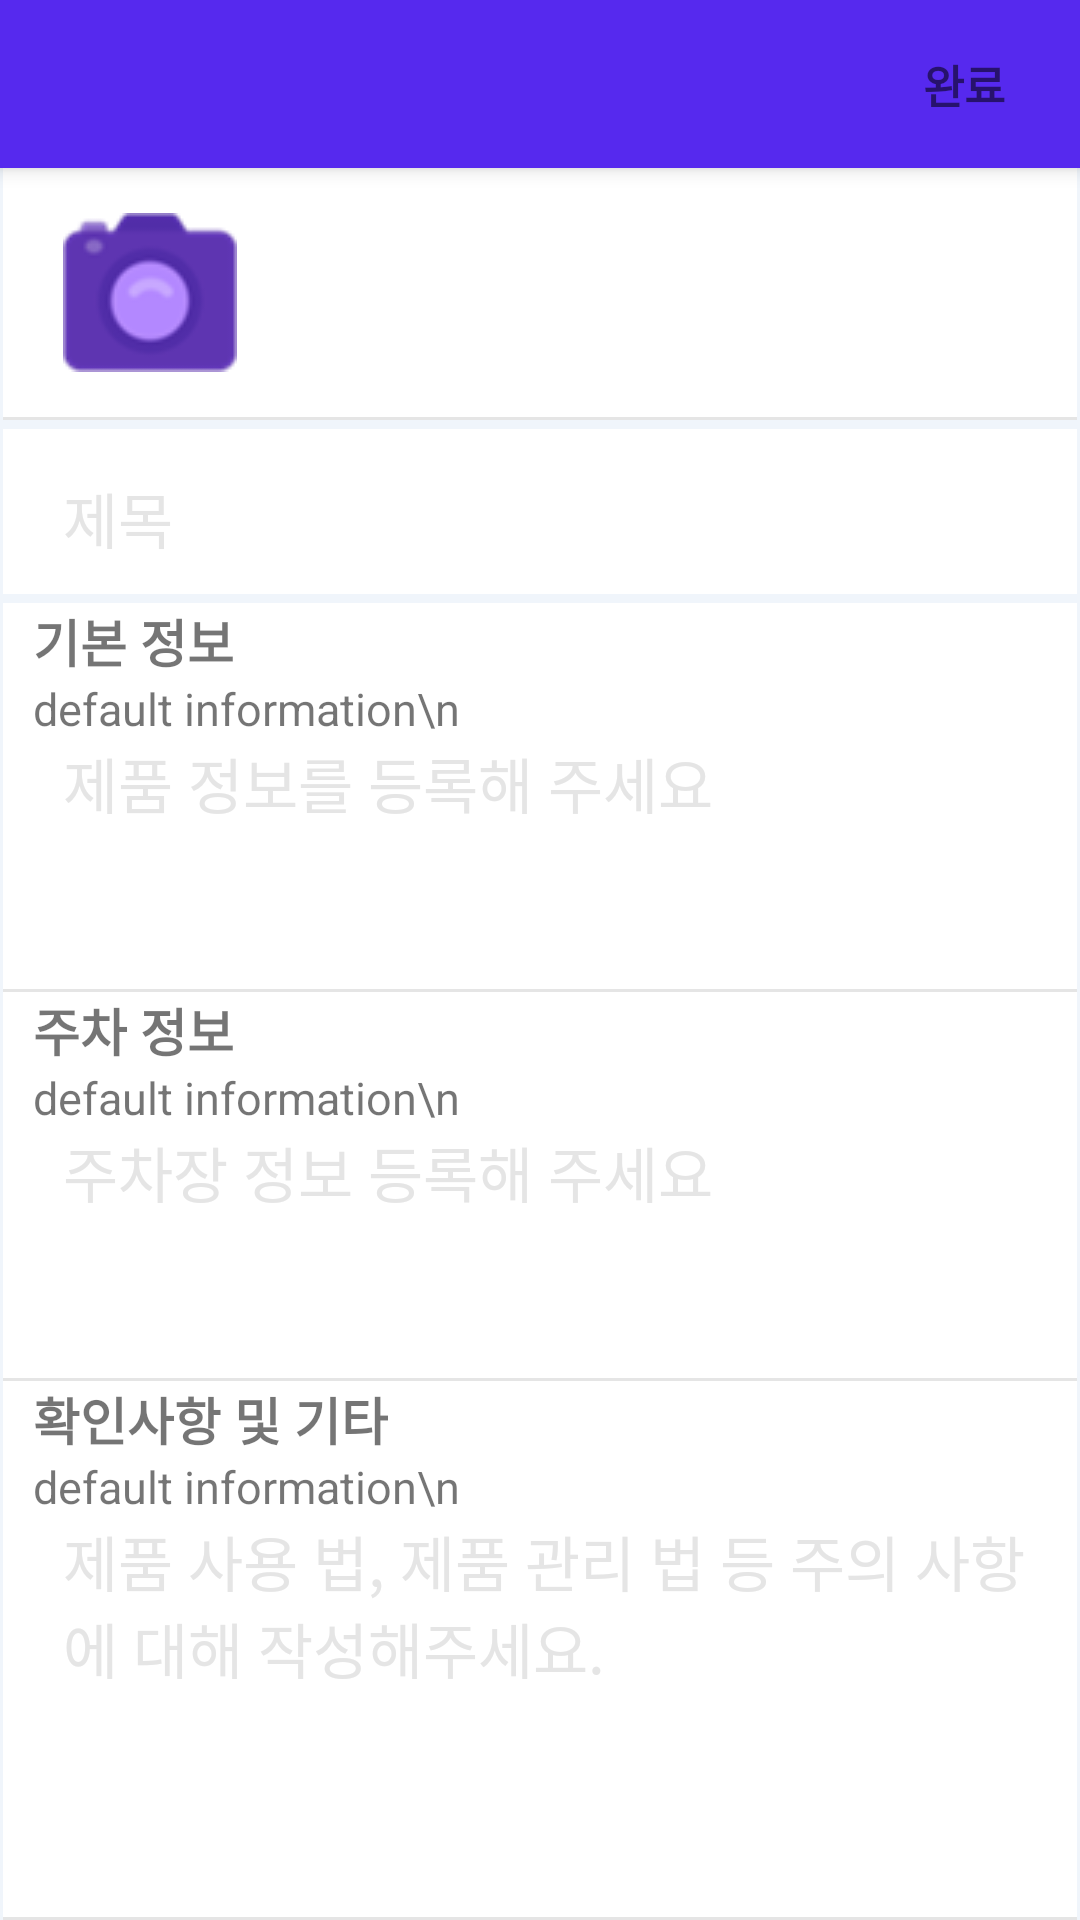

The Android layout XML behind this screen, and the referenced resources:
<!-- AndroidManifest.xml: application theme AppTheme -->
<!-- res/layout/register_layout.xml -->
<?xml version="1.0" encoding="utf-8"?>
<LinearLayout xmlns:android="http://schemas.android.com/apk/res/android"
    android:layout_width="match_parent"
    android:layout_height="match_parent"
    xmlns:app="http://schemas.android.com/apk/res-auto"
    android:background="#F0F5FB">

    <LinearLayout
        android:layout_width="fill_parent"
        android:layout_height="wrap_content"
        android:orientation="vertical">

        <androidx.appcompat.widget.Toolbar
            android:id="@+id/toolbar"
            android:layout_width="match_parent"
            android:layout_height="?attr/actionBarSize"
            android:background="@color/color_purple2"
            android:elevation="4dp"
            android:theme="@style/ThemeOverlay.AppCompat.ActionBar"
            app:popupTheme="@style/ThemeOverlay.AppCompat.Light" >

            <LinearLayout
                android:layout_width="wrap_content"
                android:layout_height="wrap_content"
                android:layout_gravity="right"
                android:paddingRight="15dp"
                android:layout_alignParentRight="true">
                <LinearLayout
                    android:layout_width="match_parent"
                    android:layout_height="match_parent"
                    android:orientation="horizontal"
                    >

                    <TextView
                        android:layout_width="wrap_content"
                        android:layout_height="wrap_content"
                        android:text="완료"
                        android:paddingLeft="10dp"
                        android:paddingRight="10dp"
                        app:fontFamily="sans-serif-black"
                        android:textSize="15sp">
                    </TextView>

                </LinearLayout>
            </LinearLayout>

        </androidx.appcompat.widget.Toolbar>

        <LinearLayout
            android:layout_width="match_parent"
            android:layout_height="match_parent"
            android:paddingLeft="1dp"
            android:paddingRight="1dp"
            android:id="@+id/map_mainActivity"
            android:layout_below="@id/line_0"
            android:orientation="vertical">


            <LinearLayout
                android:layout_width="match_parent"
                android:layout_height="wrap_content"
                android:background="@color/color_White"
                android:orientation="vertical">

                <RelativeLayout
                    android:layout_width="wrap_content"
                    android:layout_height="wrap_content"
                    android:layout_marginTop="15dp"
                    android:layout_marginBottom="15dp"
                    android:orientation="vertical">

                    <ImageView
                        android:id="@+id/r1"
                        android:layout_width="wrap_content"
                        android:layout_height="wrap_content"
                        android:layout_marginLeft="20dp"
                        android:src="@drawable/cam_icon"></ImageView>
                    

                </RelativeLayout>

                <View
                    android:layout_width="match_parent"
                    android:layout_height="1dp"
                    android:background="@color/color_whiteGray1" />
            </LinearLayout>

            <LinearLayout
                android:layout_width="match_parent"
                android:layout_height="match_parent"
                android:orientation="vertical"
                android:layout_marginTop="3dp"
                android:background="@color/color_White">

                <EditText
                    android:layout_marginLeft="20dp"
                    android:layout_width="wrap_content"
                    android:layout_height="40dp"
                    android:layout_marginTop="15dp"
                    android:layout_weight="1"
                    android:ems="15"
                    android:gravity="left"
                    android:hint="제목"
                    android:inputType="textPersonName"
                    android:textSize="20sp"
                    android:background="@null"
                    android:textColorHint="@color/color_whiteGray1" />

            </LinearLayout>

            <LinearLayout
                android:layout_width="match_parent"
                android:layout_height="match_parent"
                android:orientation="vertical"
                android:layout_marginTop="3dp"
                android:background="@color/color_White">

                <TextView
                    android:id="@+id/office_info_txt1"
                    android:layout_width="wrap_content"
                    android:layout_height="wrap_content"
                    android:text="기본 정보"
                    android:paddingLeft="10dp"
                    android:paddingRight="10dp"
                    app:fontFamily="sans-serif-black"
                    android:textSize="17sp">
                </TextView>

                <TextView
                    android:id="@+id/office_info_sub1_txt"
                    android:layout_width="wrap_content"
                    android:layout_height="wrap_content"
                    android:text="default information\n"
                    android:paddingLeft="10dp"
                    android:paddingRight="10dp"
                    android:textSize="15sp">
                </TextView>

                <EditText
                    android:layout_marginLeft="20dp"
                    android:layout_width="wrap_content"
                    android:layout_height="100dp"
                    android:layout_weight="1"
                    android:ems="15"
                    android:gravity="left"
                    android:hint="제품 정보를 등록해 주세요"
                    android:inputType="textPersonName"
                    android:textSize="20sp"
                    android:background="@null"
                    android:textColorHint="@color/color_whiteGray1" />

                <View
                    android:layout_width="match_parent"
                    android:layout_height="1dp"
                    android:background="@color/color_whiteGray1" />

                <TextView
                    android:id="@+id/office_info_txt2"
                    android:layout_width="wrap_content"
                    android:layout_height="wrap_content"
                    android:text="주차 정보"
                    android:paddingLeft="10dp"
                    android:paddingRight="10dp"
                    app:fontFamily="sans-serif-black"
                    android:textSize="17sp">
                </TextView>

                <TextView
                    android:id="@+id/office_info_sub2_txt"
                    android:layout_width="wrap_content"
                    android:layout_height="wrap_content"
                    android:text="default information\n"
                    android:paddingLeft="10dp"
                    android:paddingRight="10dp"
                    android:textSize="15sp">
                </TextView>

                <EditText
                    android:layout_marginLeft="20dp"
                    android:layout_width="wrap_content"
                    android:layout_height="100dp"
                    android:layout_weight="1"
                    android:ems="15"
                    android:gravity="left"
                    android:hint="주차장 정보 등록해 주세요"
                    android:inputType="textPersonName"
                    android:textSize="20sp"
                    android:background="@null"
                    android:textColorHint="@color/color_whiteGray1" />

                <View
                    android:layout_width="match_parent"
                    android:layout_height="1dp"
                    android:background="@color/color_whiteGray1" />

                <TextView
                    android:id="@+id/office_info_txt3"
                    android:layout_width="wrap_content"
                    android:layout_height="wrap_content"
                    android:text="확인사항 및 기타"
                    android:paddingLeft="10dp"
                    android:paddingRight="10dp"
                    app:fontFamily="sans-serif-black"
                    android:textSize="17sp">
                </TextView>

                <TextView
                    android:id="@+id/office_info_sub3_txt"
                    android:layout_width="wrap_content"
                    android:layout_height="wrap_content"
                    android:text="default information\n"
                    android:paddingLeft="10dp"
                    android:paddingRight="10dp"
                    android:textSize="15sp">
                </TextView>

                <EditText
                    android:layout_marginLeft="20dp"
                    android:layout_width="wrap_content"
                    android:layout_height="150dp"
                    android:layout_weight="1"
                    android:lines="8"
                    android:ems="15"
                    android:gravity="left"
                    android:hint="제품 사용 법, 제품 관리 법 등 주의 사항에 대해 작성해주세요."
                    android:inputType="textMultiLine"
                    android:textSize="20sp"
                    android:background="@null"
                    android:textColorHint="@color/color_whiteGray1" />

                <View
                    android:layout_width="match_parent"
                    android:layout_height="1dp"
                    android:background="@color/color_whiteGray1" />

            </LinearLayout>

            <TextView
                android:layout_marginTop="10dp"
                android:layout_width="match_parent"
                android:layout_height="wrap_content"
                android:gravity="center"
                android:textSize="15sp"
                android:textColor="@color/color_Black"
                android:text="Copyright ⓒ K.E.T.I and Vizming. All right Reserved."
                >
            </TextView>


        </LinearLayout>


    </LinearLayout>


</LinearLayout>
<!-- resources referenced by this layout -->
<resources>
  <color name="color_Black">#000000</color>
  <color name="color_White">#FFFFFF</color>
  <color name="color_purple2">#5629EE</color>
  <color name="color_whiteGray1">#E5E5E5</color>
  <!-- drawable cam_icon: png bitmap (drawable, 3416 bytes) -->
  <!-- drawable register_picture1: png bitmap (drawable, 7390 bytes) -->
  <!-- drawable register_picture2: png bitmap (drawable, 7938 bytes) -->
  <!-- drawable register_picture3: png bitmap (drawable, 8440 bytes) -->
  <style name="AppTheme" parent="Theme.AppCompat.Light.NoActionBar">
          
          <item name="colorPrimary">#697BF8</item>
          dh122<item name="colorPrimaryDark">@color/color_Black</item>
          <item name="colorAccent">@color/colorAccent</item>
      </style>
  <color name="colorAccent">#FF4081</color>
</resources>
